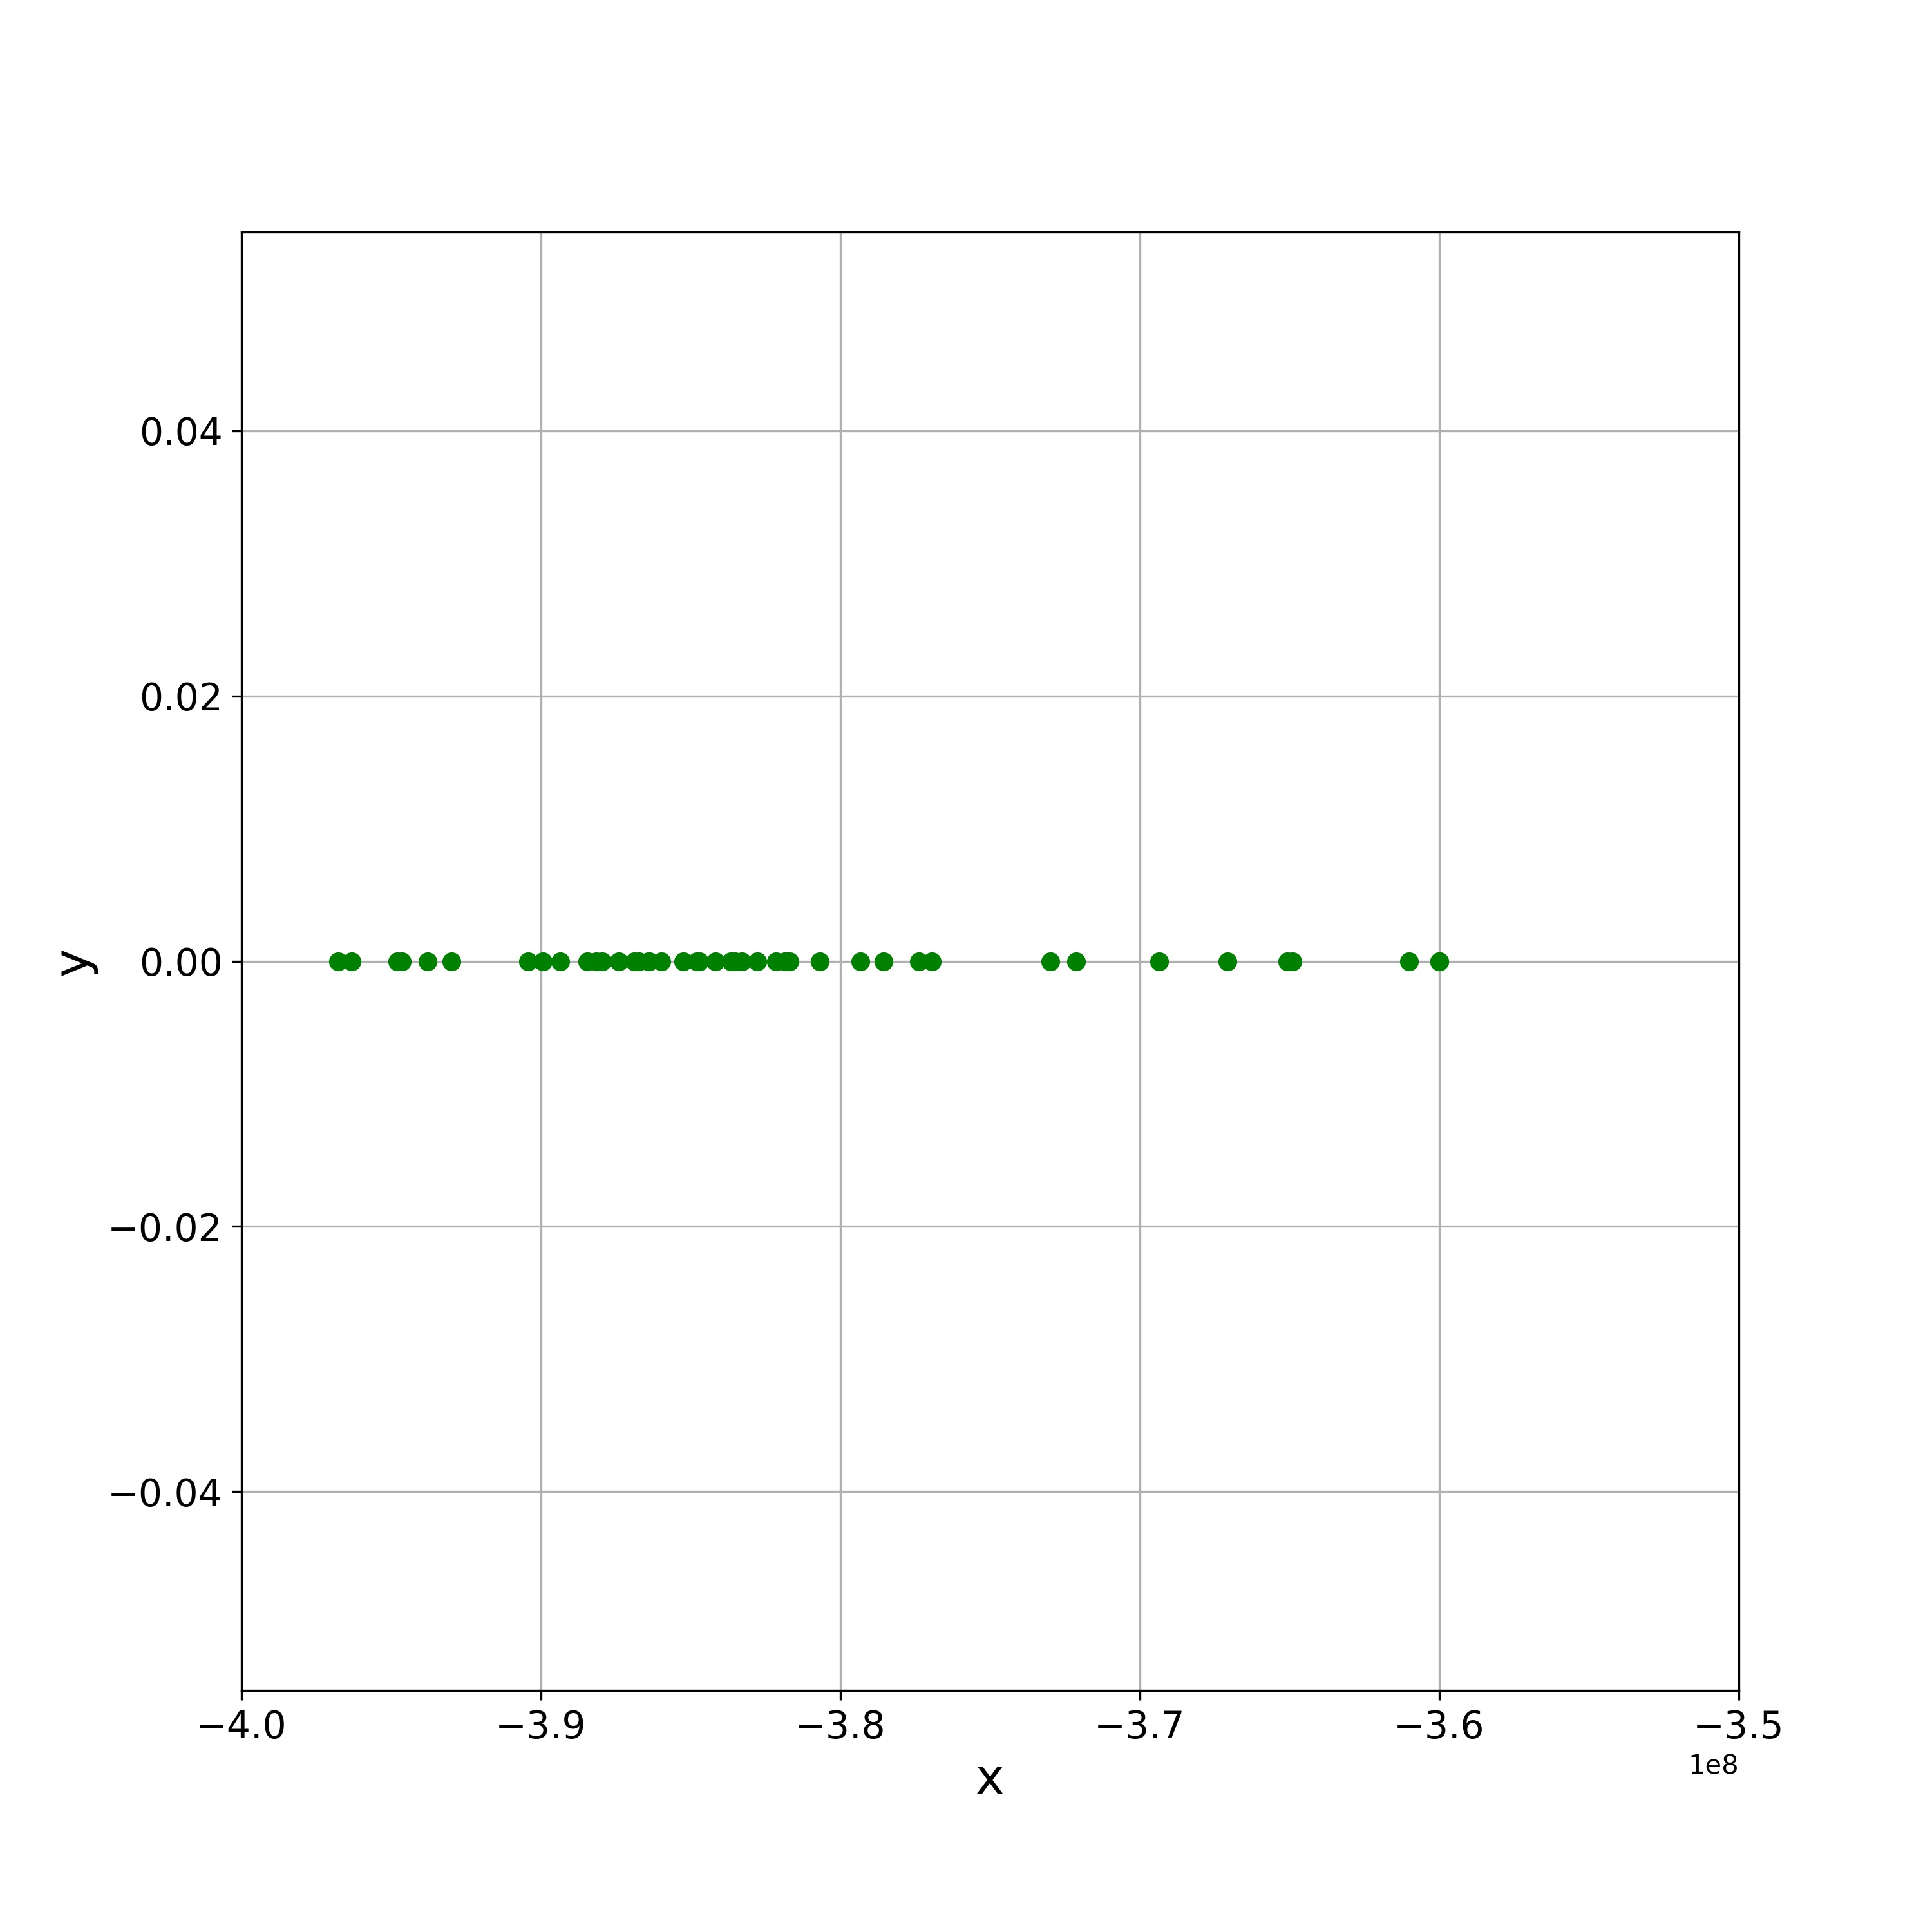

Recreate this plot in Python.
# -*- coding: utf-8 -*-

from Integrador import R4, Euler

import numpy as np
from matplotlib import pyplot as plt



MT=5.972e24  #Masa Tierra
ML=7.349e22  #Masa Luna
G=6.67e-11   #Constante Gravitatoria

t0 = 0.0                     #Instante inicial
U0 =np.array([1, 0, 0, 1])   #Condiciones iniciales
T=100000000                #Tiempo de simulación 
dt=360                     #Paso temporal 




"Condiciones iniciales de posición y velocidad del satélite"
xsat = -3.6e8                
ysat = 0
zsat =0
vxsat =0
vysat = 800
vzsat =  0


[x0T,y0T,z0T,x0L,y0L,z0L,x0Sat,y0Sat,z0Sat] = np.array([4.789e6,0,0,-3.7961e8,0,0,xsat,ysat,zsat])
[vx0T,vy0T,vz0T,vx0L,vy0L,vz0L,vx0Sat,vy0Sat,vz0Sat,] = np.array([0,-12.67,0,0,1030,0,vxsat,vysat,vzsat])

U0= np.concatenate(([x0T,y0T,z0T,x0L,y0L,z0L,x0Sat,y0Sat,z0Sat],[vx0T,vy0T,vz0T,vx0L,vy0L,vz0L,vx0Sat,vy0Sat,vz0Sat,]),axis=None)


def F(t,U):
    
    muL = G*ML
    muT = G*MT
    
    rT = np.array([U[0],U[1],U[2]])
    rL = np.array([U[3],U[4],U[5]])
    rSat = np.array([U[6],U[7],U[8]])
    rTL = rT- rL
    rSatT = rSat - rT
    rSatL = rSat - rL
    
    vT =  np.array([U[9:12]])
    vL = np.array([U[12:15]])
    vSat = np.array([U[15:18]])
    v = np.concatenate((vT,vL,vSat),axis=None)
    
    aT  = -muL/np.linalg.norm(rTL)**3*rTL
    aL = - aT*MT/ML
    aSat = -muT/np.linalg.norm(rSatT)**3*rSatT -muL/np.linalg.norm(rSatL)**3*rSatL
    a = np.concatenate((aT,aL,aSat),axis=None)
    
    return np.concatenate((v,a),axis=None)

[U,t] = R4(F,t0, U0, T, dt)         #Integrador Runge Kutta 4
#[U,t] = Euler(F,t0, U0, T, dt)      #Integrador Euler

[xT,yT,zT,xL,yL,zL,xSat,ySat,zSat] = U[0:9]


fig,ax = plt.subplots(figsize=(10, 10))
plt.grid()
plt.xticks(fontsize=14)
plt.yticks(fontsize=14)
plt.xlabel("x",fontsize=18)
plt.ylabel("y",fontsize=18) 


plt.plot(xT,yT,color = 'b')         
plt.plot(xSat,ySat,'o',color = 'g') 
plt.plot(xL,yL,color = 'r') 

plt.savefig('Orbita_Satelite_Luna_Tierra_PlanoXY.jpg', dpi=300)

asign = np.sign(ySat)
signchange = ((np.roll(asign, 1) - asign) != 0).astype(int)

index = np.where(signchange == 1)[0]


xSat_ = xSat[index]
ySat_ = 0*ySat[index]

fig1,ax = plt.subplots(figsize=(10, 10))
plt.grid()
plt.xticks(fontsize=14)
plt.yticks(fontsize=14)
plt.xlabel("x",fontsize=18)
plt.ylabel("y",fontsize=18) 
plt.xlim([-4e8,-3.5e8])


    
plt.plot(xSat_,ySat_,'o',color = 'g') 

#Save
plt.savefig('Plano_Poincaré.jpg', dpi=300)




